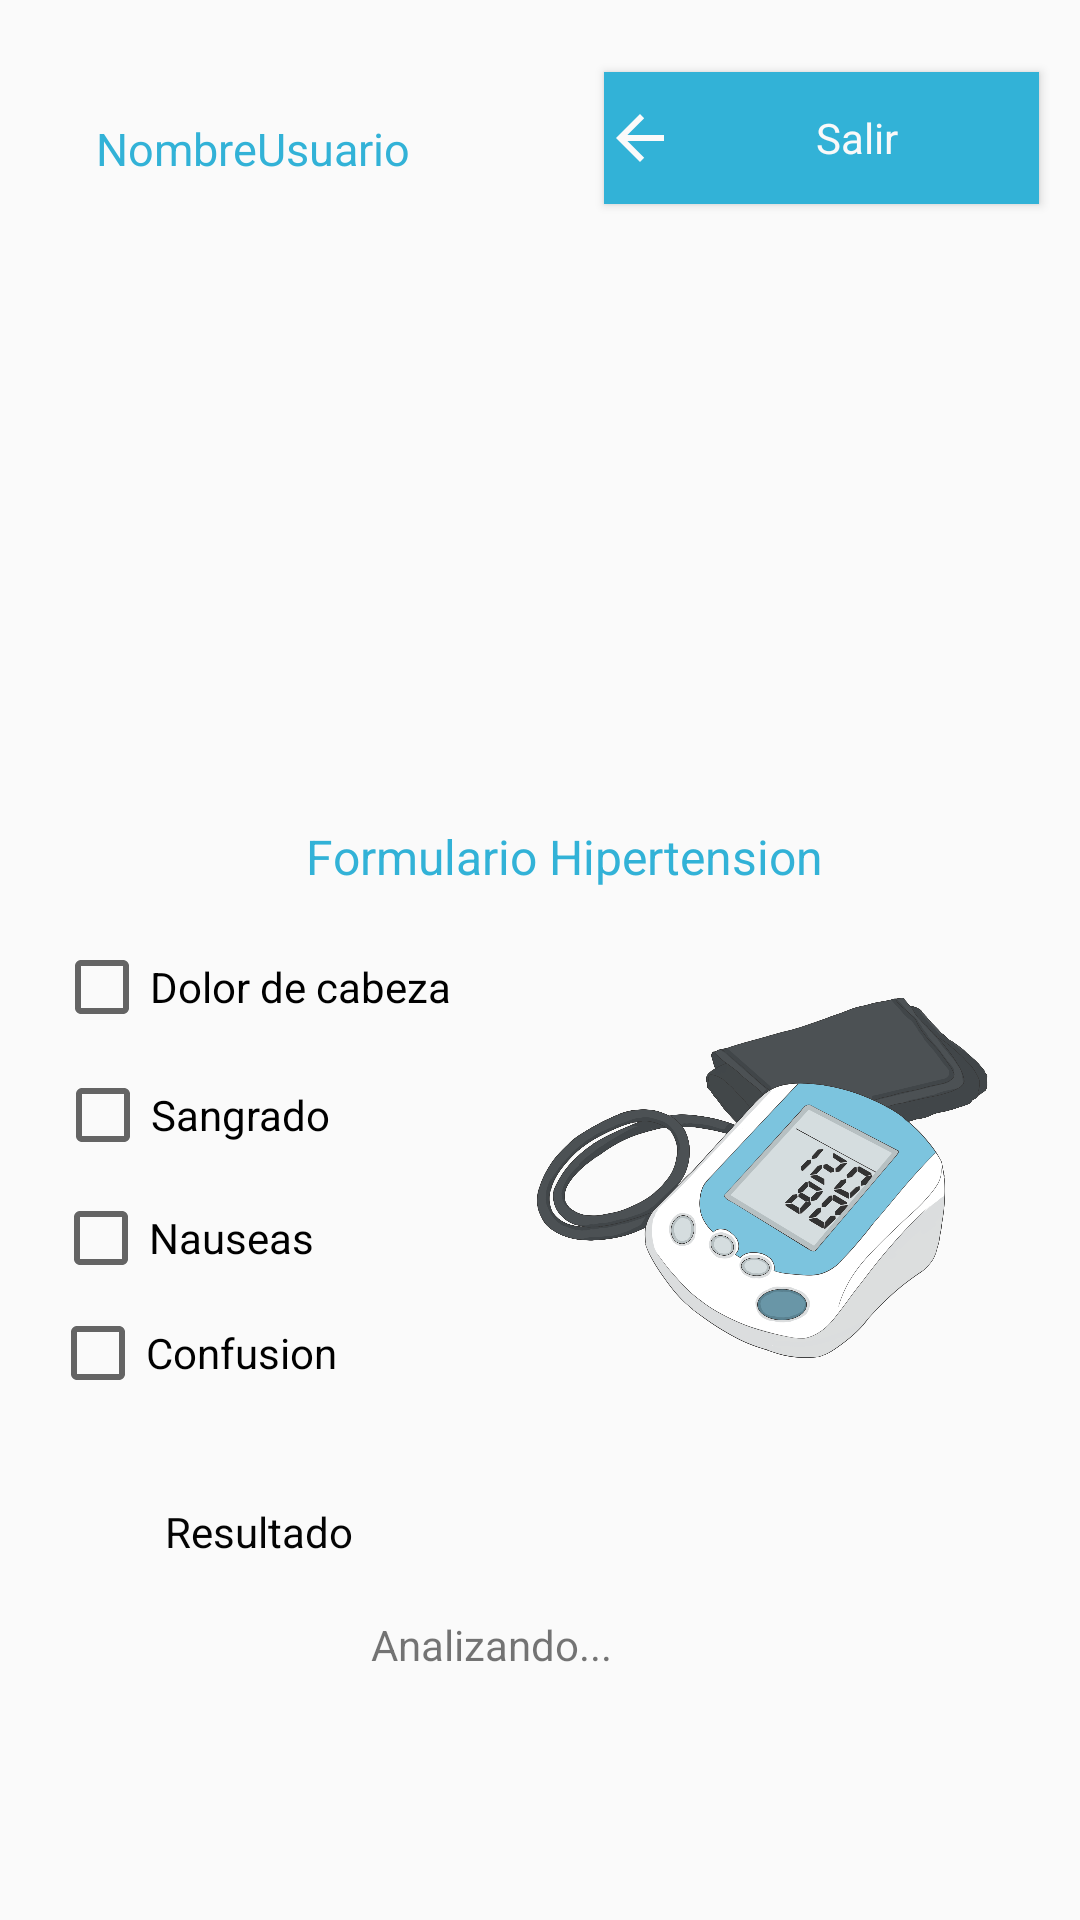

Android layout source for this screen:
<!-- AndroidManifest.xml: application theme Theme.AppCompat.Light.NoActionBar -->
<!-- res/layout/activity_formulario.xml -->
<?xml version="1.0" encoding="utf-8"?>
<android.support.constraint.ConstraintLayout xmlns:android="http://schemas.android.com/apk/res/android"
    xmlns:app="http://schemas.android.com/apk/res-auto"
    xmlns:tools="http://schemas.android.com/tools"
    android:layout_width="match_parent"
    android:layout_height="match_parent"
    tools:context=".formulario">

    <TextView
        android:id="@+id/idNombre"
        android:layout_width="164dp"
        android:layout_height="43dp"
        android:layout_marginStart="32dp"
        android:layout_marginTop="32dp"
        android:text="NombreUsuario"
        android:textColor="#32B2D7"
        android:textSize="15sp"
        android:visibility="visible"
        app:layout_constraintBottom_toBottomOf="parent"
        app:layout_constraintEnd_toEndOf="parent"
        app:layout_constraintHorizontal_bias="0.0"
        app:layout_constraintStart_toStartOf="parent"
        app:layout_constraintTop_toTopOf="parent"
        app:layout_constraintVertical_bias="0.013" />

    <Button
        android:id="@+id/butonsalir"
        android:layout_width="145dp"
        android:layout_height="44dp"
        android:background="#32B2D7"
        android:drawableLeft="?attr/actionModeCloseDrawable"
        android:drawableTint="#FBFAFA"
        android:onClick="regresa"
        android:text="Salir"
        android:textAppearance="@style/TextAppearance.AppCompat.Body1"
        android:textColor="#FAF9F9"
        app:layout_constraintBottom_toBottomOf="parent"
        app:layout_constraintEnd_toEndOf="parent"
        app:layout_constraintHorizontal_bias="0.937"
        app:layout_constraintStart_toStartOf="parent"
        app:layout_constraintTop_toTopOf="parent"
        app:layout_constraintVertical_bias="0.04000002" />

    <ImageView
        android:id="@+id/imageView"
        android:layout_width="167dp"
        android:layout_height="185dp"
        app:layout_constraintBottom_toBottomOf="parent"
        app:layout_constraintEnd_toEndOf="parent"
        app:layout_constraintHorizontal_bias="0.893"
        app:layout_constraintStart_toStartOf="parent"
        app:layout_constraintTop_toTopOf="parent"
        app:layout_constraintVertical_bias="0.659"
        app:srcCompat="@mipmap/monometro" />

    <TextView
        android:id="@+id/textView3"
        android:layout_width="wrap_content"
        android:layout_height="wrap_content"
        android:text="Formulario Hipertension"
        android:textColor="#32B2D7"
        android:textSize="16sp"
        app:layout_constraintBottom_toBottomOf="parent"
        app:layout_constraintEnd_toEndOf="parent"
        app:layout_constraintHorizontal_bias="0.543"
        app:layout_constraintStart_toStartOf="parent"
        app:layout_constraintTop_toTopOf="parent"
        app:layout_constraintVertical_bias="0.444" />

    <TextView
        android:id="@+id/textView4"
        android:layout_width="101dp"
        android:layout_height="19dp"
        android:text="Resultado"
        android:textColor="#040404"
        app:layout_constraintBottom_toBottomOf="parent"
        app:layout_constraintEnd_toEndOf="parent"
        app:layout_constraintHorizontal_bias="0.212"
        app:layout_constraintStart_toStartOf="parent"
        app:layout_constraintTop_toTopOf="parent"
        app:layout_constraintVertical_bias="0.807" />

    <ImageView
        android:id="@+id/imageView3"
        android:layout_width="396dp"
        android:layout_height="226dp"
        app:layout_constraintBottom_toBottomOf="parent"
        app:layout_constraintEnd_toEndOf="parent"
        app:layout_constraintHorizontal_bias="0.466"
        app:layout_constraintStart_toStartOf="parent"
        app:layout_constraintTop_toTopOf="parent"
        app:layout_constraintVertical_bias="0.162"
        app:srcCompat="@mipmap/curicita" />

    <TextView
        android:id="@+id/resultadoview"
        android:layout_width="wrap_content"
        android:layout_height="wrap_content"
        android:text="Analizando..."
        app:layout_constraintBottom_toBottomOf="parent"
        app:layout_constraintEnd_toEndOf="parent"
        app:layout_constraintHorizontal_bias="0.442"
        app:layout_constraintStart_toStartOf="parent"
        app:layout_constraintTop_toBottomOf="@+id/imageView"
        app:layout_constraintVertical_bias="0.395" />

    <CheckBox
        android:id="@+id/checkBoxDolorCabeza"
        android:layout_width="wrap_content"
        android:layout_height="wrap_content"
        android:onClick="evento"
        android:text="Dolor de cabeza"
        app:layout_constraintBottom_toBottomOf="parent"
        app:layout_constraintEnd_toEndOf="parent"
        app:layout_constraintHorizontal_bias="0.079"
        app:layout_constraintStart_toStartOf="parent"
        app:layout_constraintTop_toTopOf="parent"
        app:layout_constraintVertical_bias="0.515" />

    <CheckBox
        android:id="@+id/checkBoxSangrado"
        android:layout_width="wrap_content"
        android:layout_height="wrap_content"
        android:onClick="evento"
        android:text="Sangrado"
        app:layout_constraintBottom_toBottomOf="parent"
        app:layout_constraintEnd_toEndOf="parent"
        app:layout_constraintHorizontal_bias="0.069"
        app:layout_constraintStart_toStartOf="parent"
        app:layout_constraintTop_toTopOf="parent"
        app:layout_constraintVertical_bias="0.585" />

    <CheckBox
        android:id="@+id/checkBoxNuseas"
        android:layout_width="104dp"
        android:layout_height="31dp"
        android:onClick="evento"
        android:text="Nauseas"
        app:layout_constraintBottom_toBottomOf="parent"
        app:layout_constraintEnd_toEndOf="parent"
        app:layout_constraintHorizontal_bias="0.069"
        app:layout_constraintStart_toStartOf="parent"
        app:layout_constraintTop_toTopOf="parent"
        app:layout_constraintVertical_bias="0.652" />

    <CheckBox
        android:id="@+id/checkBoxConfusion"
        android:layout_width="122dp"
        android:layout_height="31dp"
        android:onClick="evento"
        android:text="Confusion"
        app:layout_constraintBottom_toBottomOf="parent"
        app:layout_constraintEnd_toEndOf="parent"
        app:layout_constraintHorizontal_bias="0.07"
        app:layout_constraintStart_toStartOf="parent"
        app:layout_constraintTop_toTopOf="parent"
        app:layout_constraintVertical_bias="0.715" />


</android.support.constraint.ConstraintLayout>
<!-- resources referenced by this layout -->
<resources>
  <!-- mipmap monometro: png bitmap (mipmap-hdpi, 472231 bytes) -->
</resources>
